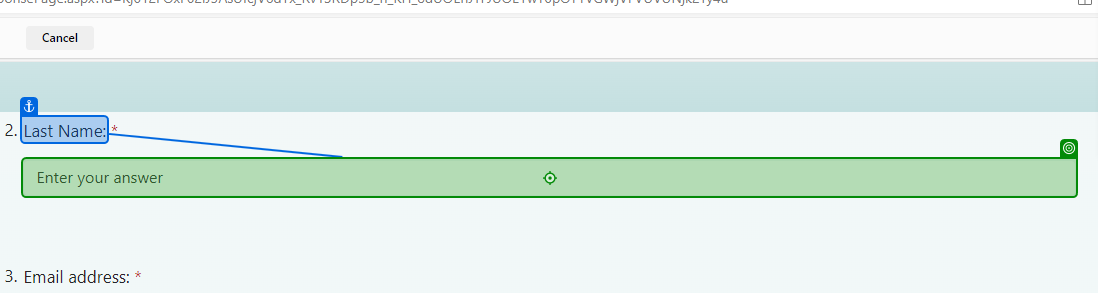
Workflow: Main

Step 1: type "[CurrentRow("Last Name").ToString]" into 'Last Name'

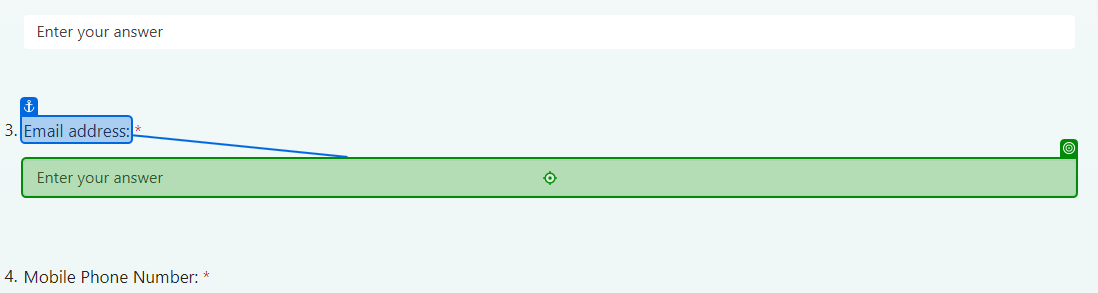
Step 2: type "[CurrentRow("Email").ToString]" into 'Email address'

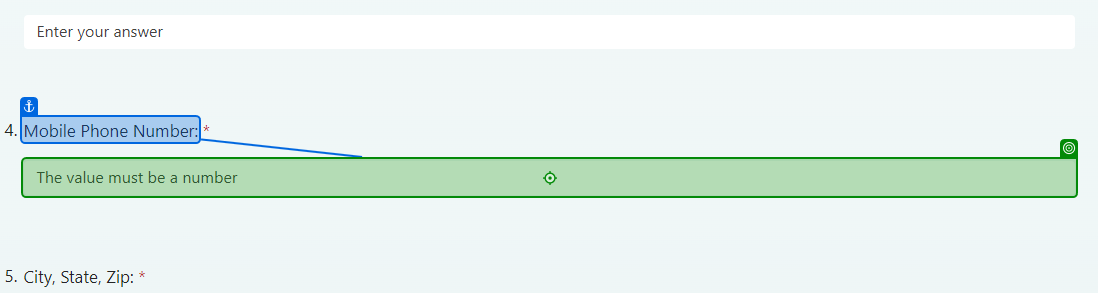
Step 3: type "[CurrentRow("Mobile Phone Number").ToString]" into 'Mobile Phone Number'

Step 4: type "[CurrentRow("City, State, Zip").ToString]" into 'City, State, Zip' (no picture)

Step 5: type "[CurrentRow("Birthday").ToString]" (no picture)

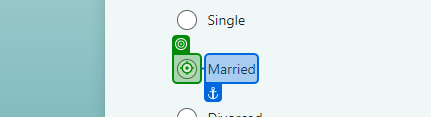
Step 6 [then]: click on 'Married'

Step 7: click on 'Divorced' (no picture)

Step 8: click on 'Widowed' (no picture)

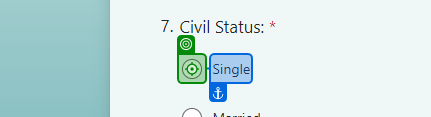
Step 9 [then]: click on 'Single'

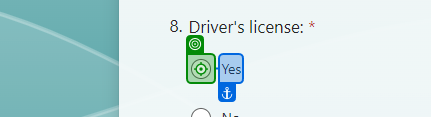
Step 10: click on 'Yes'

Step 11 [else]: click on 'No' (no picture)

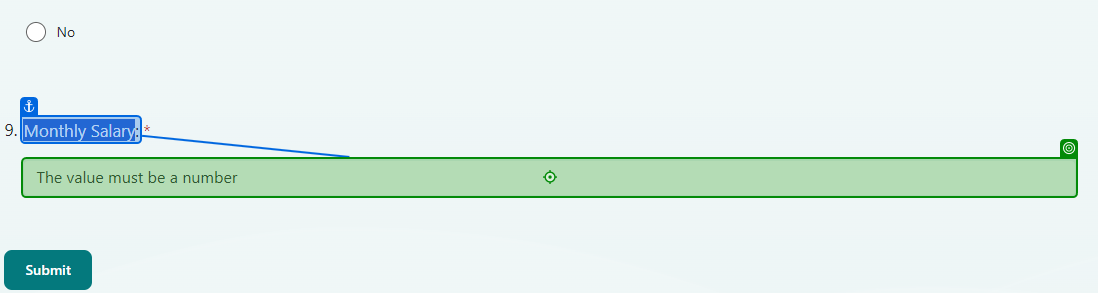
Step 12: type "[CurrentRow("Monthly Salary").ToString]" into 'Monthly Salary'